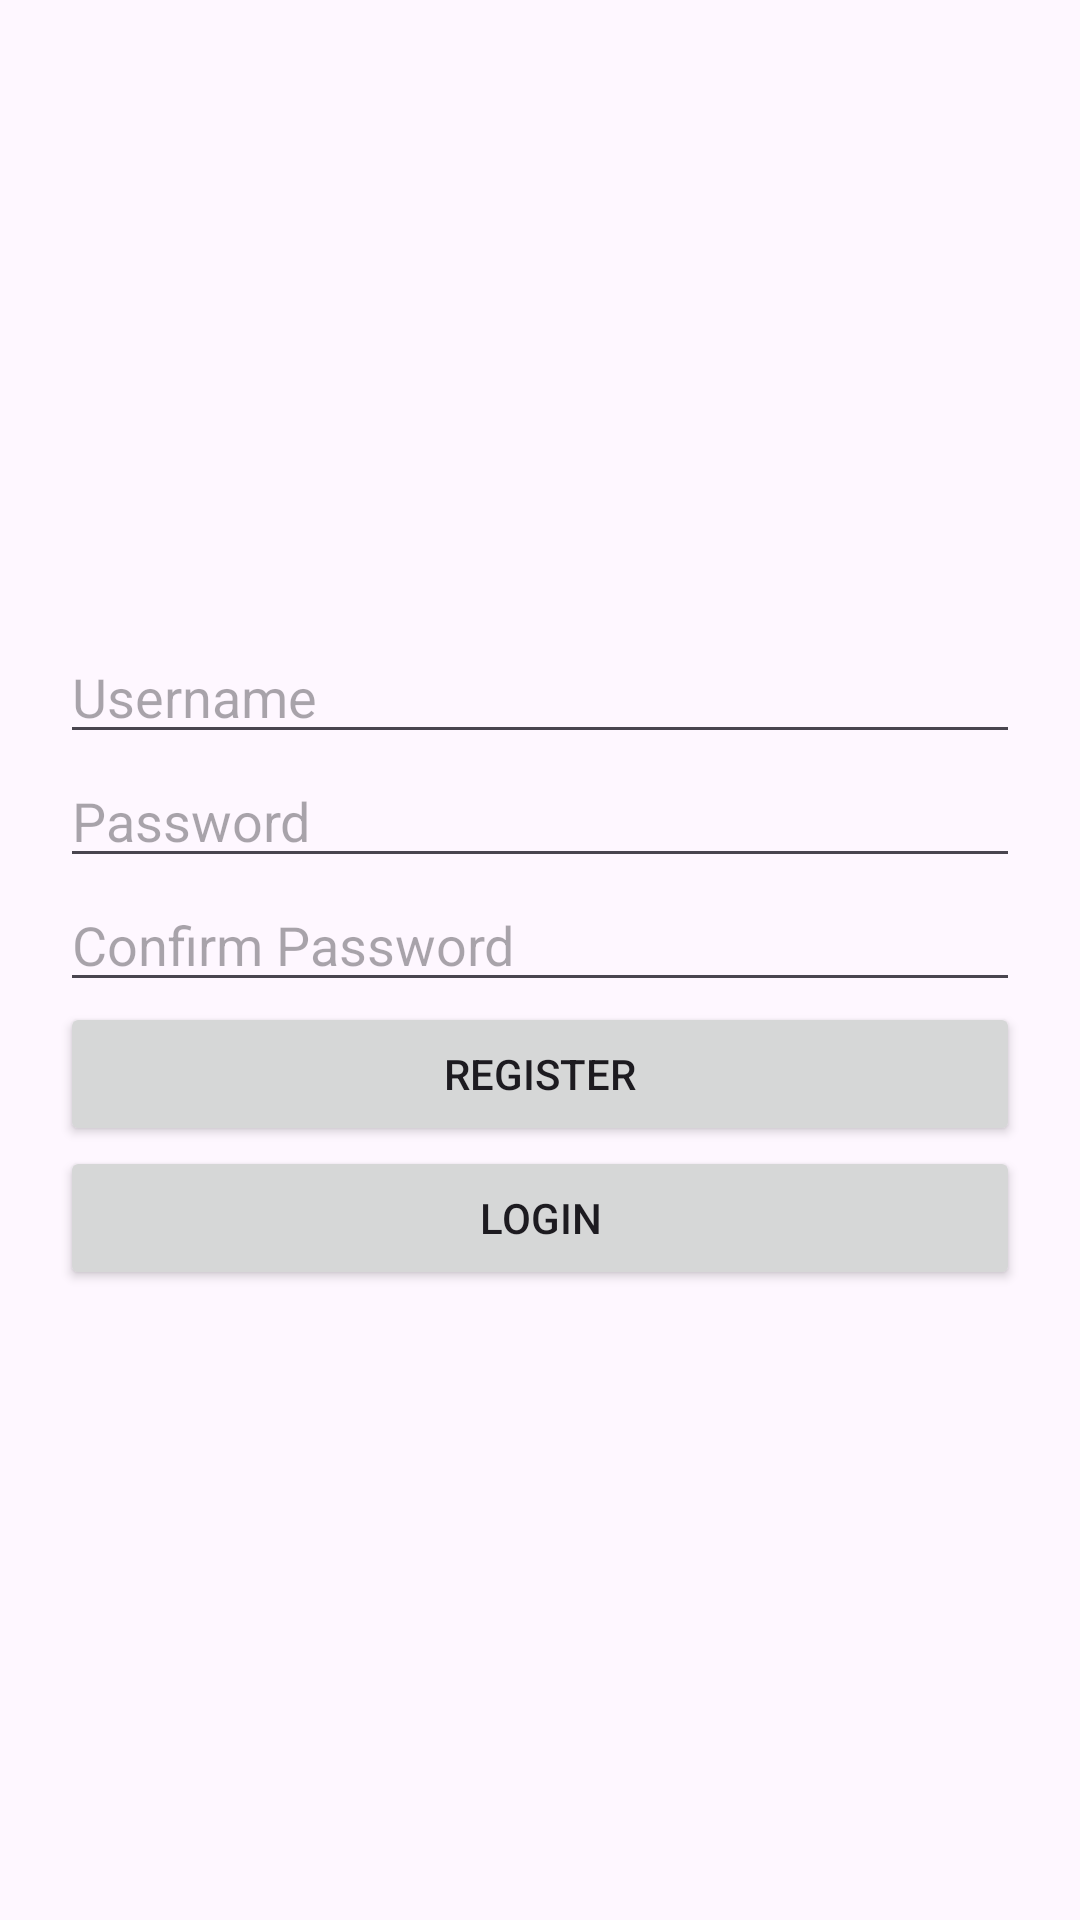

Write the Android layout XML for this screen, with the resource values it uses.
<!-- AndroidManifest.xml: application theme Theme.SE183138 -->
<!-- res/layout/lab7_signup.xml -->
<?xml version="1.0" encoding="utf-8"?>
<androidx.constraintlayout.widget.ConstraintLayout xmlns:android="http://schemas.android.com/apk/res/android"
    android:layout_width="match_parent"
    android:layout_height="match_parent">
    <LinearLayout
        android:orientation="vertical"
        android:padding="20dp"
        android:gravity="center"
        android:layout_width="match_parent"
        android:layout_height="match_parent">

        <EditText
            android:id="@+id/edtUsername"
            android:hint="Username"
            android:inputType="text"
            android:layout_width="match_parent"
            android:layout_height="wrap_content"/>

        <EditText
            android:id="@+id/edtPassword"
            android:hint="Password"
            android:inputType="textPassword"
            android:layout_width="match_parent"
            android:layout_height="wrap_content"/>
        <EditText
            android:id="@+id/edtConfirmPassword"
            android:hint="Confirm Password"
            android:inputType="textPassword"
            android:layout_width="match_parent"
            android:layout_height="wrap_content"/>

        <Button
            android:id="@+id/btnSignup"
            android:text="Register"
            android:layout_width="match_parent"
            android:layout_height="wrap_content"/>

        <Button
            android:id="@+id/btnLogin"
            android:text="Login"
            android:layout_width="match_parent"
            android:layout_height="wrap_content"/>

    </LinearLayout>

</androidx.constraintlayout.widget.ConstraintLayout>
<!-- resources referenced by this layout -->
<resources>
  <style name="Theme.SE183138" parent="Base.Theme.SE183138" />
  <style name="Base.Theme.SE183138" parent="Theme.Material3.DayNight.NoActionBar">
          
          
      </style>
</resources>
